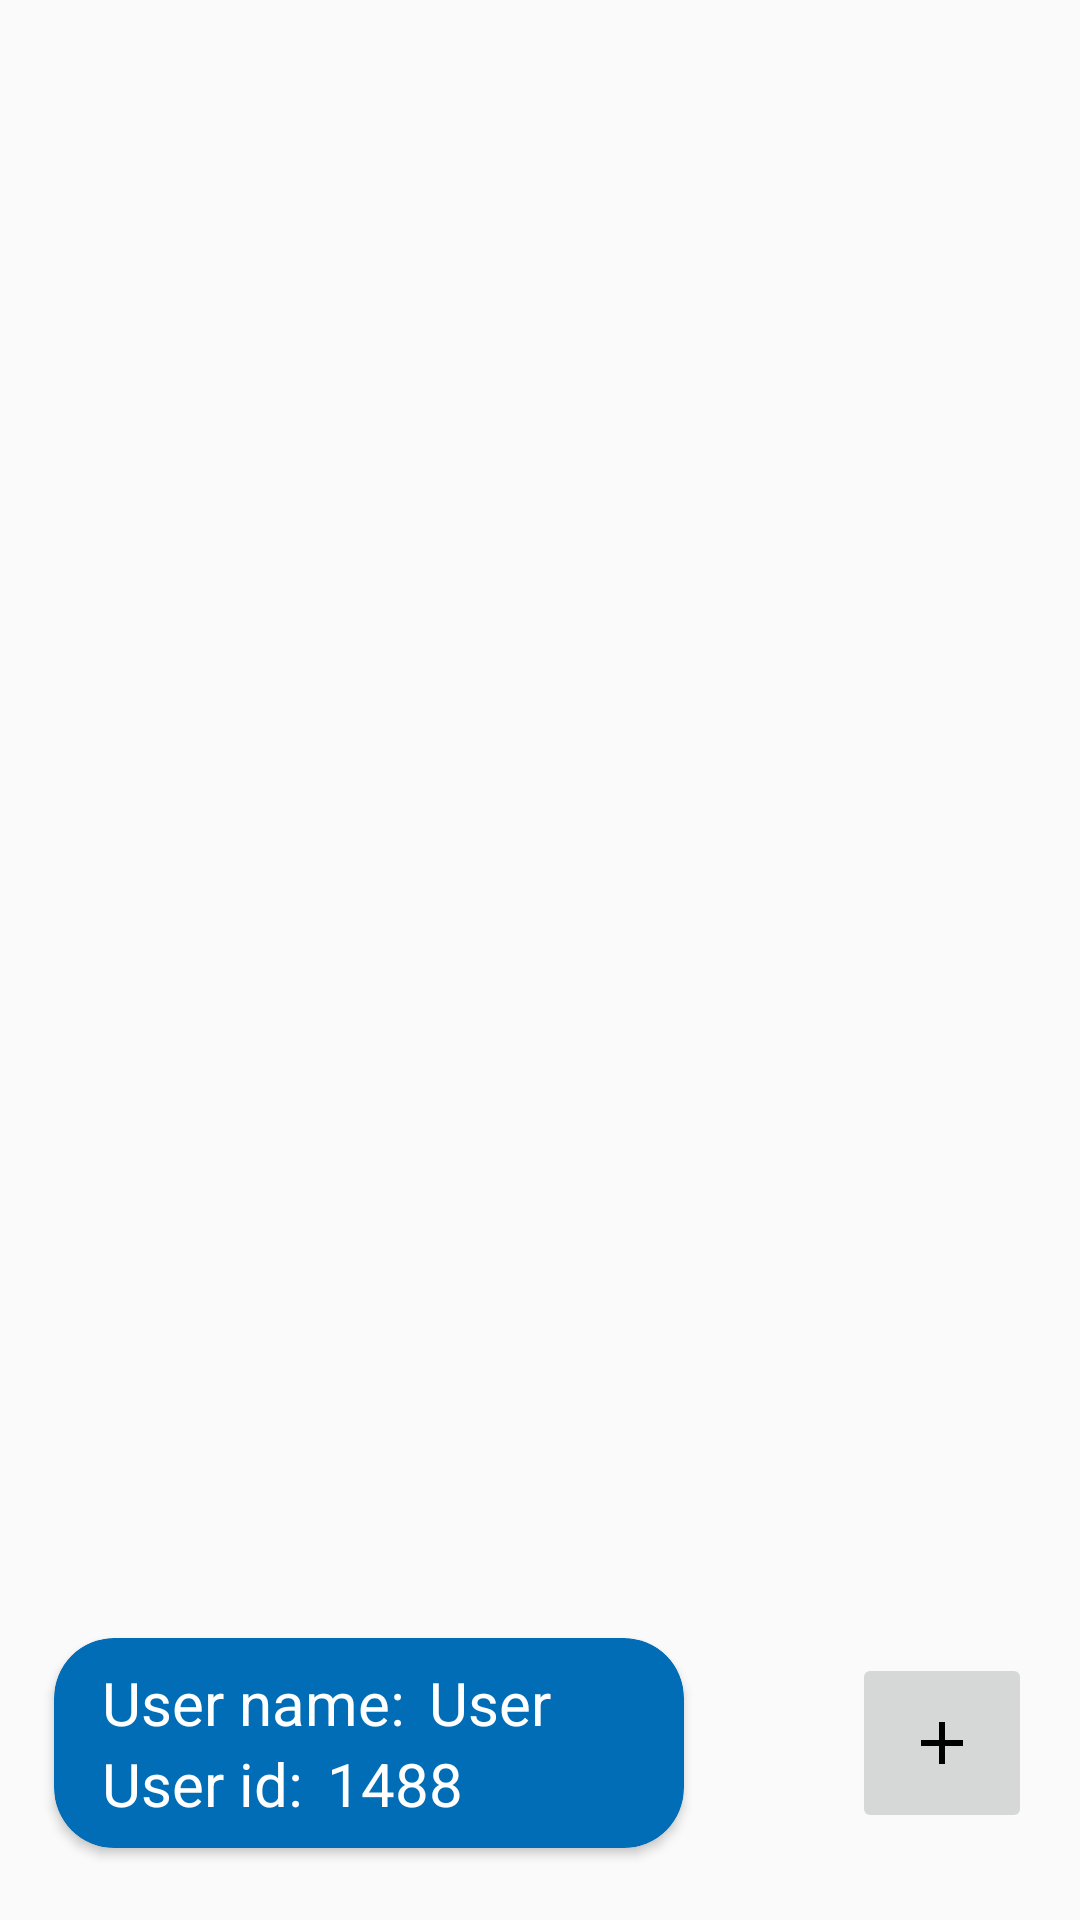

Write the Android layout XML for this screen, with the resource values it uses.
<!-- AndroidManifest.xml: application theme Theme.OnlineNotebookApp -->
<!-- res/layout/fragment_list.xml -->
<?xml version="1.0" encoding="utf-8"?>
<androidx.constraintlayout.widget.ConstraintLayout
    xmlns:android="http://schemas.android.com/apk/res/android"
    xmlns:app="http://schemas.android.com/apk/res-auto"
    xmlns:tools="http://schemas.android.com/tools"
    android:layout_width="match_parent"
    android:layout_height="match_parent"
    tools:context=".ListFragment">


    <androidx.cardview.widget.CardView
        android:id="@+id/user_card"
        android:layout_width="210dp"
        android:layout_height="wrap_content"
        android:layout_marginStart="18dp"
        android:layout_marginBottom="24dp"
        android:backgroundTint="@color/light_blue"
        app:cardCornerRadius="20dp"
        app:layout_constraintBottom_toBottomOf="parent"
        app:layout_constraintStart_toStartOf="parent">

        <androidx.constraintlayout.widget.ConstraintLayout
            android:layout_width="match_parent"
            android:layout_height="match_parent"
            tools:layout_editor_absoluteX="0dp"
            tools:layout_editor_absoluteY="0dp">

            <TextView
                android:id="@+id/userNameTextView"
                android:layout_width="wrap_content"
                android:layout_height="wrap_content"
                android:layout_marginStart="16dp"
                android:layout_marginTop="8dp"
                android:text="User name:"
                android:textColor="@color/white"
                android:textSize="20sp"
                app:layout_constraintStart_toStartOf="parent"
                app:layout_constraintTop_toTopOf="parent" />

            <TextView
                android:id="@+id/user_id_TextView"
                android:layout_width="wrap_content"
                android:layout_height="wrap_content"
                android:layout_marginStart="16dp"
                android:layout_marginBottom="8dp"
                android:text="User id:"
                android:textColor="@color/white"
                android:textSize="20sp"
                app:layout_constraintBottom_toBottomOf="parent"
                app:layout_constraintStart_toStartOf="parent"
                app:layout_constraintTop_toBottomOf="@+id/userNameTextView" />

            <TextView
                android:id="@+id/set_userNameTextView"
                android:layout_width="wrap_content"
                android:layout_height="wrap_content"
                android:layout_gravity="center_horizontal"
                android:layout_marginStart="8dp"
                android:text="User"
                android:textColor="@color/white"
                android:textSize="20sp"
                app:layout_constraintStart_toEndOf="@+id/userNameTextView"
                app:layout_constraintTop_toTopOf="@+id/userNameTextView" />

            <TextView
                android:id="@+id/set_user_id_TextView"
                android:layout_width="wrap_content"
                android:layout_height="wrap_content"
                android:layout_marginStart="8dp"
                android:text="1488"
                android:textColor="@color/white"
                android:textSize="20sp"
                app:layout_constraintStart_toEndOf="@+id/user_id_TextView"
                app:layout_constraintTop_toTopOf="@+id/user_id_TextView" />


        </androidx.constraintlayout.widget.ConstraintLayout>

    </androidx.cardview.widget.CardView>

    <ImageButton
        android:id="@+id/addRoomBtn"
        android:layout_width="60dp"
        android:layout_height="60dp"
        android:layout_marginEnd="16dp"
        android:src="@drawable/ic_baseline_create_room"
        app:layout_constraintBottom_toBottomOf="@+id/user_card"
        app:layout_constraintEnd_toEndOf="parent"
        app:layout_constraintTop_toTopOf="@+id/user_card" />

    <androidx.recyclerview.widget.RecyclerView
        android:id="@+id/rcView_rooms"
        android:layout_width="0dp"
        android:layout_height="0dp"
        android:layout_marginStart="24dp"
        android:layout_marginTop="24dp"
        android:layout_marginEnd="16dp"
        android:layout_marginBottom="32dp"
        app:layout_constraintBottom_toTopOf="@+id/user_card"
        app:layout_constraintEnd_toEndOf="parent"
        app:layout_constraintStart_toStartOf="parent"
        app:layout_constraintTop_toTopOf="parent" />

    <androidx.constraintlayout.widget.Guideline
        android:id="@+id/guideline2"
        android:layout_width="wrap_content"
        android:layout_height="wrap_content"
        android:orientation="horizontal"
        app:layout_constraintGuide_percent="0.55" />

    <androidx.cardview.widget.CardView
        android:id="@+id/room_card"
        android:layout_width="0dp"
        android:layout_height="0dp"
        android:layout_marginStart="16dp"
        android:layout_marginTop="24dp"
        android:layout_marginEnd="16dp"
        android:backgroundTint="#C9C5C5"
        android:visibility="gone"
        app:cardCornerRadius="20dp"
        app:layout_constraintBottom_toBottomOf="@+id/user_card"
        app:layout_constraintEnd_toEndOf="parent"
        app:layout_constraintStart_toStartOf="parent"
        app:layout_constraintTop_toTopOf="@+id/guideline2">

        <androidx.constraintlayout.widget.ConstraintLayout
            android:layout_width="match_parent"
            android:layout_height="match_parent">

            <EditText
                android:id="@+id/emailRoom"
                android:layout_width="0dp"
                android:layout_height="60dp"
                android:layout_marginStart="16dp"
                android:layout_marginTop="24dp"
                android:layout_marginEnd="16dp"
                android:background="@drawable/custom_input"
                android:ems="10"
                android:hint="Enter your email "
                android:inputType="textEmailAddress"
                android:paddingStart="12dp"
                android:paddingEnd="12dp"
                android:textSize="20sp"
                app:layout_constraintEnd_toEndOf="parent"
                app:layout_constraintStart_toStartOf="parent"
                app:layout_constraintTop_toTopOf="parent" />

            <EditText
                android:id="@+id/roomName"
                android:layout_width="0dp"
                android:layout_height="60dp"
                android:layout_marginTop="24dp"
                android:background="@drawable/custom_input"
                android:ems="10"
                android:hint="Enter room name"
                android:inputType="textPersonName"
                android:paddingStart="12dp"
                android:paddingEnd="12dp"
                android:textSize="20sp"
                app:layout_constraintEnd_toEndOf="@+id/emailRoom"
                app:layout_constraintStart_toStartOf="@+id/emailRoom"
                app:layout_constraintTop_toBottomOf="@+id/emailRoom" />

            <Button
                android:id="@+id/createRoomBtn"
                android:layout_width="wrap_content"
                android:layout_height="wrap_content"
                android:layout_marginTop="32dp"
                android:layout_marginEnd="24dp"
                android:text="Create"
                app:layout_constraintEnd_toEndOf="parent"
                app:layout_constraintTop_toBottomOf="@+id/roomName" />

            <Button
                android:id="@+id/closeRoomCreateBtn"
                android:layout_width="wrap_content"
                android:layout_height="wrap_content"
                android:layout_marginStart="24dp"
                android:layout_marginTop="32dp"
                android:text="Close"
                app:layout_constraintStart_toStartOf="parent"
                app:layout_constraintTop_toBottomOf="@+id/roomName" />
        </androidx.constraintlayout.widget.ConstraintLayout>
    </androidx.cardview.widget.CardView>


</androidx.constraintlayout.widget.ConstraintLayout>
<!-- resources referenced by this layout -->
<resources>
  <color name="light_blue">#006DB6</color>
  <color name="white">#FFFFFFFF</color>
  <!-- drawable custom_input (drawable-v24) -->
  <?xml version="1.0" encoding="utf-8"?>
  <selector xmlns:android="http://schemas.android.com/apk/res/android">
      <item android:state_enabled="true" android:state_focused="true">
          <shape android:shape="rectangle">
              <solid android:color="@color/white"/>
              <corners android:radius="10dp"/>
              <stroke android:color="@color/purple_500" android:width="1dp"/>
          </shape>
      </item>
  
      <item android:state_enabled="true" >
          <shape android:shape="rectangle">
              <solid android:color="@color/white"/>
              <corners android:radius="10dp"/>
              <stroke android:color="@color/darker_gray" android:width="1dp"/>
          </shape>
      </item>
  </selector>
  <!-- drawable ic_baseline_create_room (drawable-v24) -->
  <vector android:height="24dp" android:tint="@color/tint_for_imageViews_actionIcons"
      android:viewportHeight="24" android:viewportWidth="24"
      android:width="24dp" xmlns:android="http://schemas.android.com/apk/res/android">
      <path android:fillColor="@android:color/white" android:pathData="M19,13h-6v6h-2v-6H5v-2h6V5h2v6h6v2z"/>
  </vector>
  <style name="Theme.OnlineNotebookApp" parent="Theme.AppCompat.DayNight.NoActionBar">
          
          <item name="colorPrimary">@color/light_blue</item>
          <item name="colorPrimaryVariant">@color/light_blue</item>
          <item name="colorOnPrimary">@color/white</item>
          
          <item name="colorSecondary">@color/teal_200</item>
          <item name="colorSecondaryVariant">@color/teal_700</item>
          <item name="colorOnSecondary">@color/black</item>
          
          <item name="android:statusBarColor" tools:targetApi="l">?attr/colorPrimaryVariant</item>
          
      </style>
  <color name="purple_500">#FF6200EE</color>
  <color name="darker_gray">#A7A7A7</color>
  <color name="tint_for_imageViews_actionIcons">#000000</color>
  <color name="teal_200">#FF03DAC5</color>
  <color name="teal_700">#FF018786</color>
  <color name="black">#FF000000</color>
</resources>
